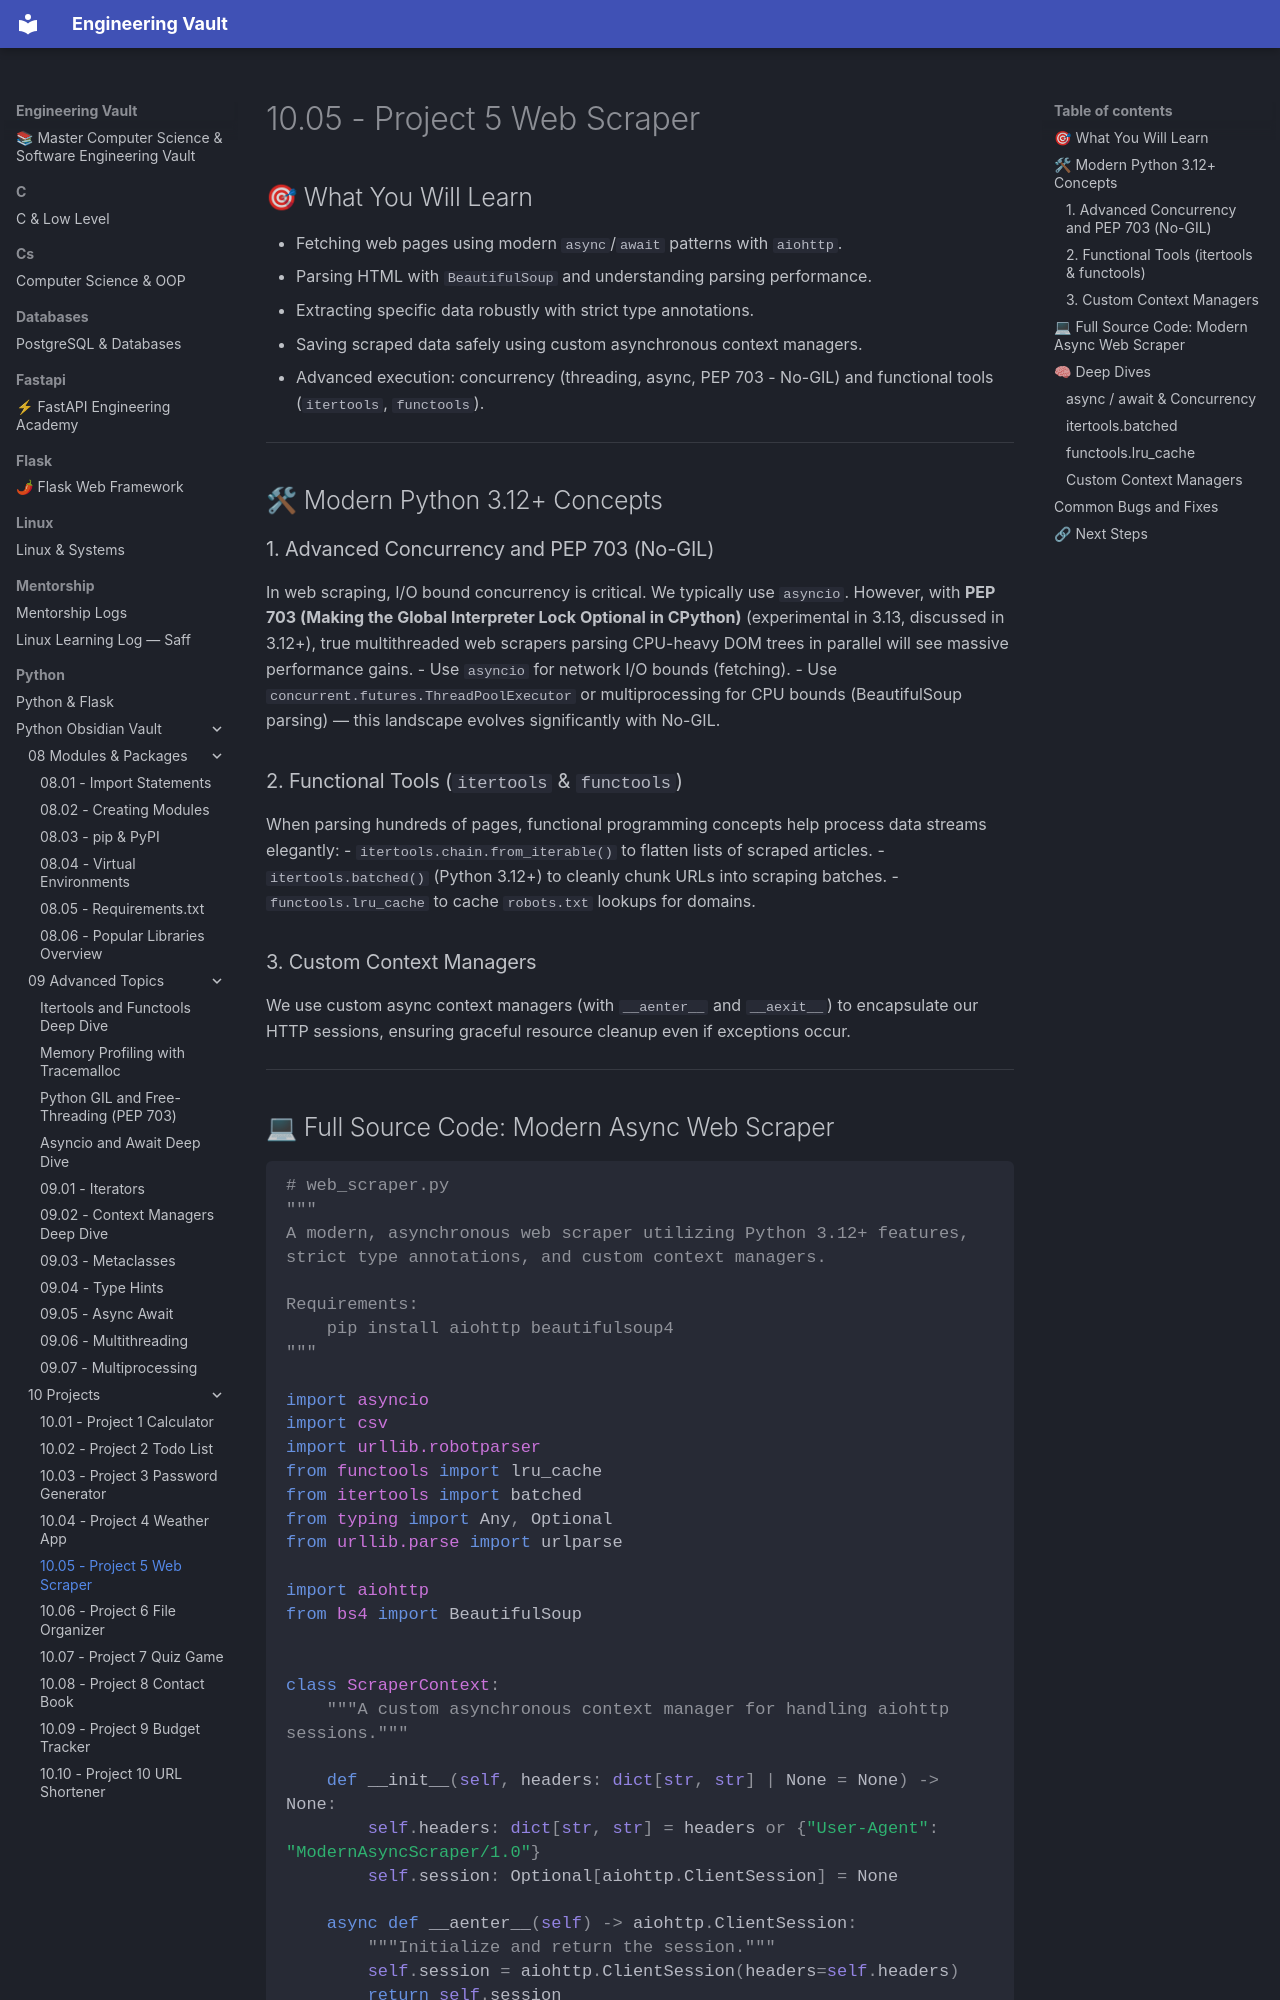

repository: Saff9/engineering-vault · page: python/Python-Obsidian-Vault/10 - Projects/10.05 - Project 5 Web Scraper/index.html · generator: mkdocs

# 10.05 - Project 5 Web Scraper

## 🎯 What You Will Learn
- Fetching web pages using modern `async`/`await` patterns with `aiohttp`.
- Parsing HTML with `BeautifulSoup` and understanding parsing performance.
- Extracting specific data robustly with strict type annotations.
- Saving scraped data safely using custom asynchronous context managers.
- Advanced execution: concurrency (threading, async, PEP 703 - No-GIL) and functional tools (`itertools`, `functools`).

---

## 🛠 Modern Python 3.12+ Concepts

### 1. Advanced Concurrency and PEP 703 (No-GIL)
In web scraping, I/O bound concurrency is critical. We typically use `asyncio`. However, with **PEP 703 (Making the Global Interpreter Lock Optional in CPython)** (experimental in 3.13, discussed in 3.12+), true multithreaded web scrapers parsing CPU-heavy DOM trees in parallel will see massive performance gains.
- Use `asyncio` for network I/O bounds (fetching).
- Use `concurrent.futures.ThreadPoolExecutor` or multiprocessing for CPU bounds (BeautifulSoup parsing) — this landscape evolves significantly with No-GIL.

### 2. Functional Tools (`itertools` & `functools`)
When parsing hundreds of pages, functional programming concepts help process data streams elegantly:
- `itertools.chain.from_iterable()` to flatten lists of scraped articles.
- `itertools.batched()` (Python 3.12+) to cleanly chunk URLs into scraping batches.
- `functools.lru_cache` to cache `robots.txt` lookups for domains.

### 3. Custom Context Managers
We use custom async context managers (with `__aenter__` and `__aexit__`) to encapsulate our HTTP sessions, ensuring graceful resource cleanup even if exceptions occur.

---
